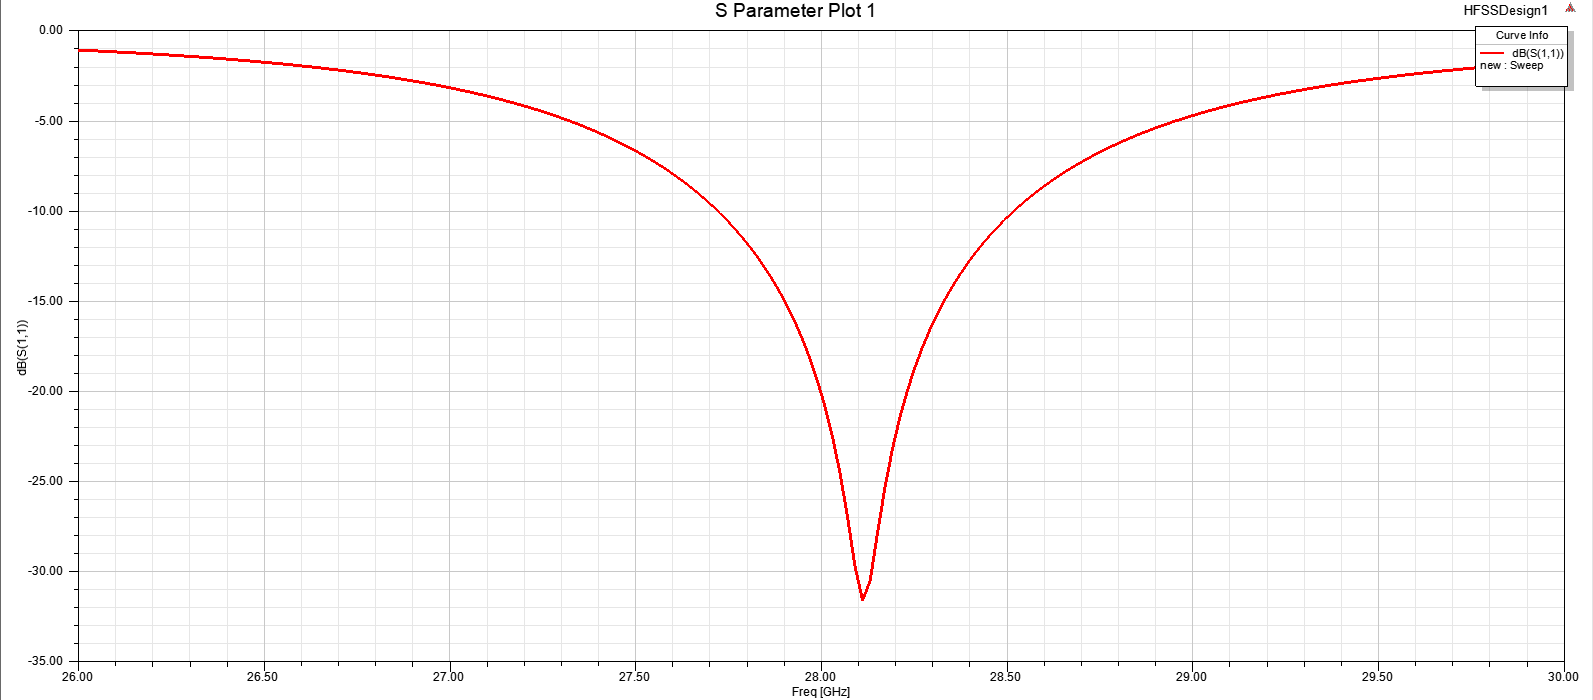

Source data for this figure (header and first rows):
Freq [GHz], dB(S(1,1)) []
26, -1.11
26.02, -1.129
26.04, -1.149
26.06, -1.17
26.08, -1.191
26.1, -1.212
26.12, -1.234
26.14, -1.257
26.16, -1.28
26.18, -1.304
26.2, -1.329
26.22, -1.354
26.24, -1.38
26.26, -1.406
26.28, -1.433
26.3, -1.461
26.32, -1.49
26.34, -1.52
26.36, -1.55
26.38, -1.581
26.4, -1.613
26.42, -1.647
26.44, -1.681
26.46, -1.716
26.48, -1.752
26.5, -1.789
26.52, -1.827
26.54, -1.867
26.56, -1.907
26.58, -1.949
26.6, -1.992
26.62, -2.037
26.64, -2.082
26.66, -2.13
26.68, -2.178
26.7, -2.229
26.72, -2.281
26.74, -2.334
26.76, -2.39
26.78, -2.447
26.8, -2.506
26.82, -2.567
26.84, -2.63
26.86, -2.695
26.88, -2.763
26.9, -2.833
26.92, -2.905
26.94, -2.98
26.96, -3.057
26.98, -3.137
27.01, -3.22
27.03, -3.306
27.05, -3.396
27.07, -3.488
27.09, -3.584
27.11, -3.683
27.13, -3.787
27.15, -3.894
27.17, -4.005
27.19, -4.121
... 140 more rows
